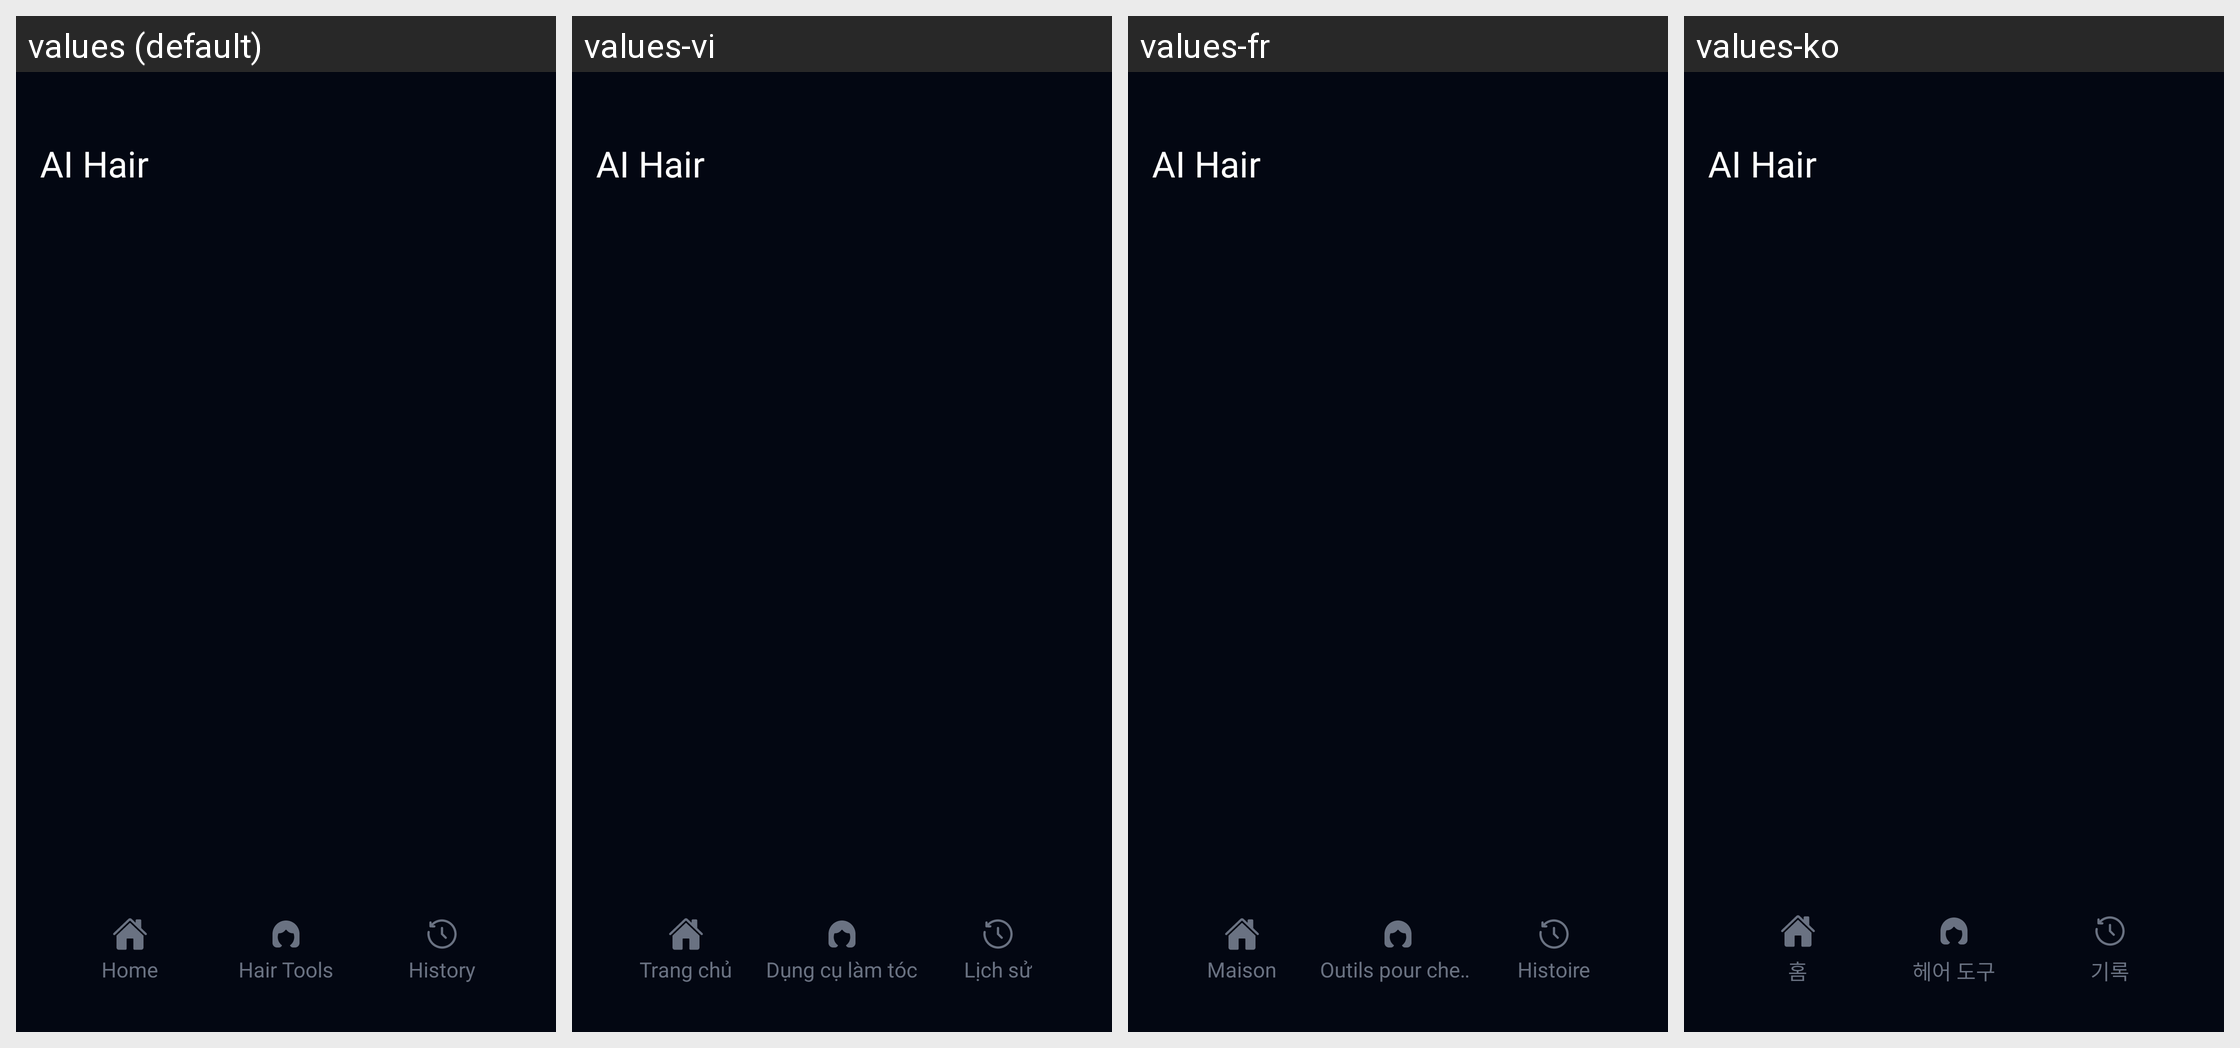

Translations of the strings shown on this Android screen, per locale in the grid:
Android screen res/layout/activity_main.xml rendered under 4 locales, left to right: values (default), values-vi, values-fr, values-ko. Device: Nexus 5 (rendered at 1080×1920; each locale shown at half size, 540×960, under a caption strip naming it); theme Theme.AIHair.
Other locales in the repository, not shown: values-af, values-ar, values-bn, values-de, values-es, values-hi, values-hr, values-hu, values-in, values-it, values-ja, values-ne, values-nl, values-pt, values-ru, values-th, values-tl, values-tr, values-uk, values-ur, values-zh.
Strings drawn on this screen, with the default value and each locale's value (text and hints the layout hard-codes, and strings that could not be matched under every locale, appear in the picture but are not listed):

text_home
  values: Home
  values-vi: Trang chủ
  values-fr: Maison
  values-ko: 홈

text_hair_tools
  values: Hair Tools
  values-vi: Dụng cụ làm tóc
  values-fr: Outils pour cheveux
  values-ko: 헤어 도구

text_history
  values: History
  values-vi: Lịch sử
  values-fr: Histoire
  values-ko: 기록
